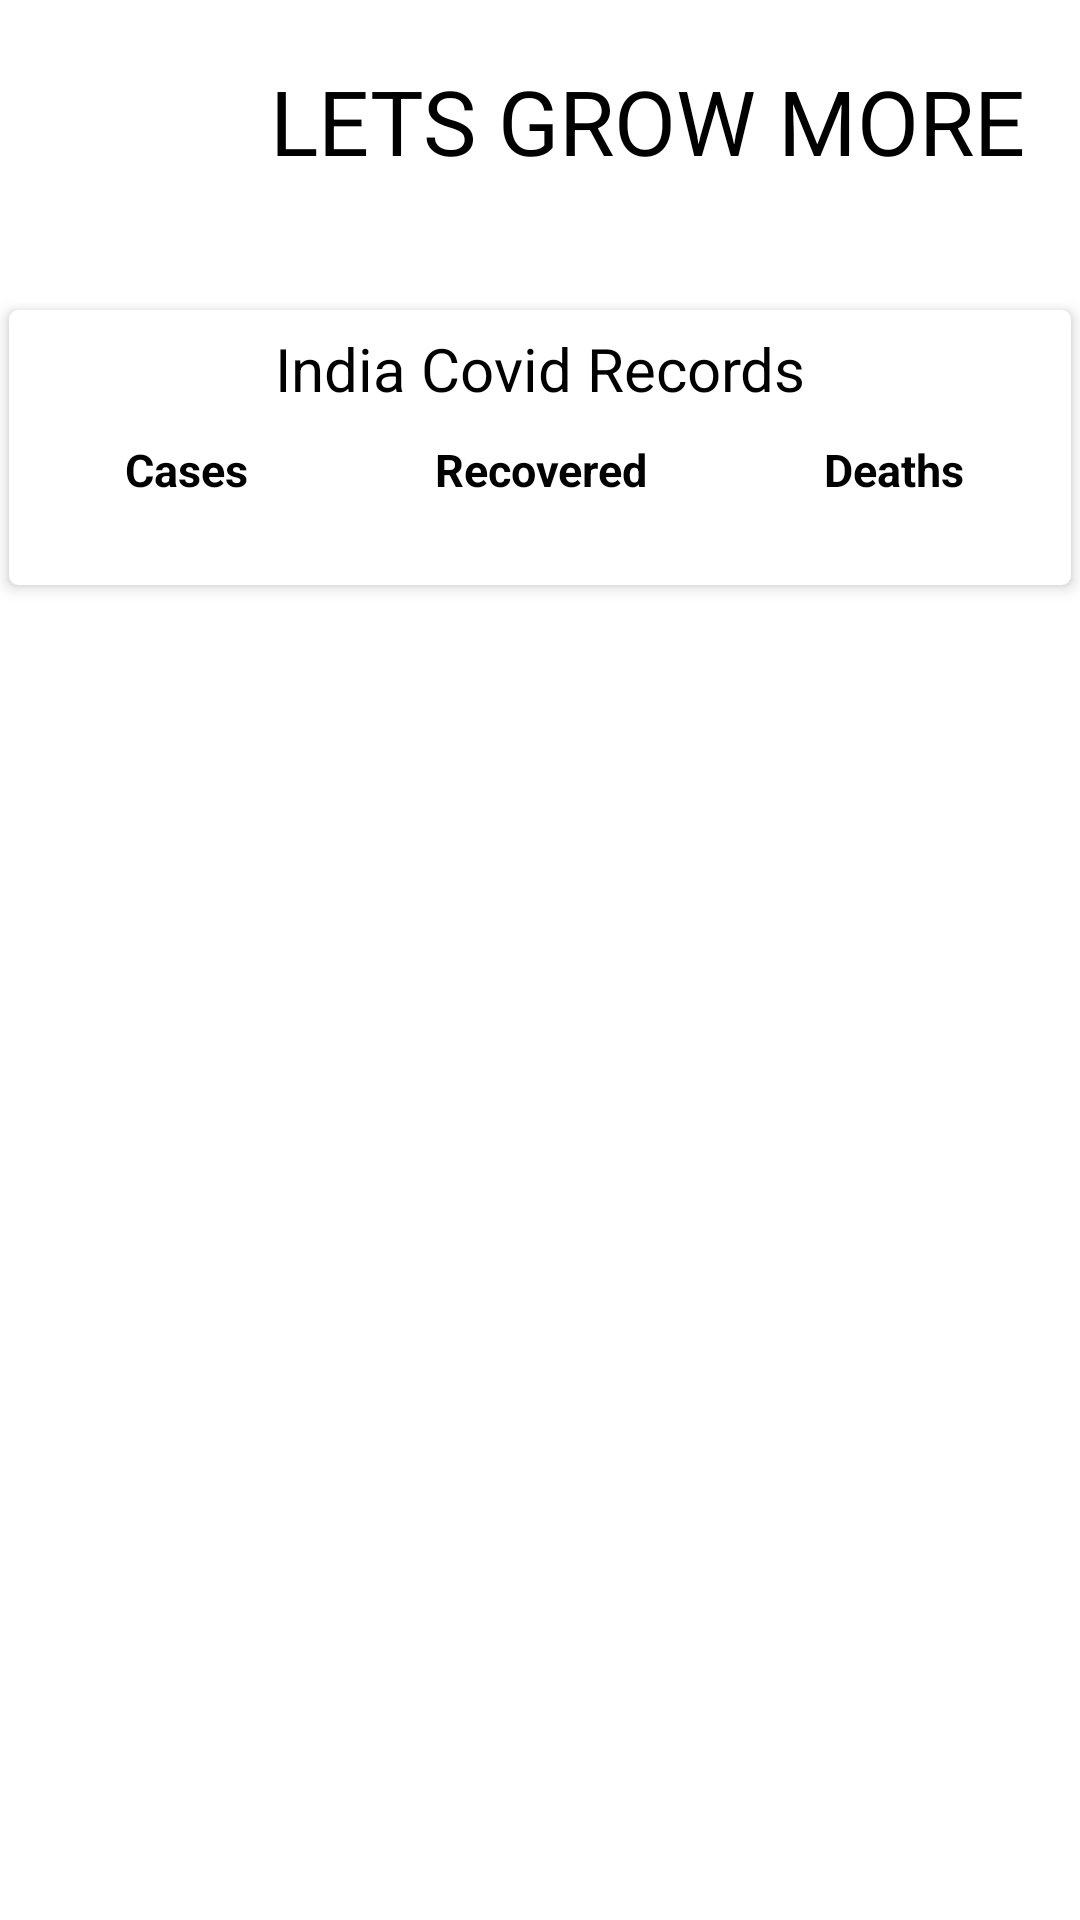

Android layout source for this screen:
<!-- AndroidManifest.xml: application theme Theme.LgmCovidApp -->
<!-- res/layout/activity_main.xml -->
<?xml version="1.0" encoding="utf-8"?>
<LinearLayout xmlns:android="http://schemas.android.com/apk/res/android"
    xmlns:app="http://schemas.android.com/apk/res-auto"
    xmlns:tools="http://schemas.android.com/tools"
    android:layout_width="match_parent"
    android:orientation="vertical"
    android:layout_height="match_parent"
    tools:context=".MainActivity">

    <TextView
        android:layout_width="wrap_content"
        android:layout_height="wrap_content"
        android:text="LETS GROW MORE"
        android:paddingLeft="90dp"
        android:paddingTop="20dp"
        android:textAllCaps="true"
        android:textColor="@color/black"
        android:textSize="30dp"
        android:layout_marginBottom="40sp"

        />
    <androidx.cardview.widget.CardView
        android:layout_width="match_parent"
        android:layout_height="wrap_content"
        android:layout_margin="3dp"
        app:cardCornerRadius="3dp"
        app:cardElevation="3dp"
        >
        <LinearLayout
            android:layout_width="match_parent"
            android:layout_height="wrap_content"
            android:orientation="vertical">
            <TextView
                android:layout_width="match_parent"
                android:layout_height="wrap_content"
                android:text="India Covid Records"
                android:textAlignment="center"
                android:gravity="center_horizontal"
                android:textSize="20sp"
                android:padding="3dp"
                android:layout_margin="3dp"
                android:textColor="@color/black"
                />
            <LinearLayout
                android:layout_width="match_parent"
                android:layout_height="wrap_content"
                android:orientation="horizontal"
                android:weightSum="3"
                >
                <LinearLayout
                    android:layout_width="0dp"
                    android:layout_height="wrap_content"
                    android:layout_weight="1"
                    android:orientation="vertical">
                    <TextView
                        android:layout_width="match_parent"
                        android:layout_height="wrap_content"
                        android:text="Cases"
                        android:textAlignment="center"
                        android:padding="4dp"
                        android:textSize="15sp"
                        android:layout_gravity="center_horizontal"
                        android:textColor="@color/black"
                        android:textStyle="bold"
                        />
                    <TextView
                        android:layout_width="match_parent"
                        android:layout_height="wrap_content"
                        android:text="No. of Cases"
                        android:id="@+id/idcases"
                        android:textAlignment="center"

                        android:layout_gravity="center_horizontal"
                        android:textColor="@color/white"
                        android:padding="4dp"
                        android:textSize="12sp"
                        />

                </LinearLayout>
                <LinearLayout
                    android:layout_width="0dp"
                    android:layout_height="wrap_content"
                    android:layout_weight="1"
                    android:orientation="vertical">
                    <TextView
                        android:layout_width="match_parent"
                        android:layout_height="wrap_content"
                        android:text="Recovered"
                        android:textAlignment="center"
                        android:padding="4dp"
                        android:textSize="15sp"
                        android:layout_gravity="center_horizontal"
                        android:textColor="@color/black"
                        android:textStyle="bold"
                        />
                    <TextView
                        android:layout_width="match_parent"
                        android:layout_height="wrap_content"
                        android:text="No. of Recv."
                        android:id="@+id/idrecv"
                        android:textAlignment="center"

                        android:layout_gravity="center_horizontal"
                        android:textColor="@color/white"
                        android:padding="4dp"
                        android:textSize="12sp"
                        />

                </LinearLayout>
                <LinearLayout
                    android:layout_width="0dp"
                    android:layout_height="wrap_content"
                    android:layout_weight="1"
                    android:orientation="vertical">
                    <TextView
                        android:layout_width="match_parent"
                        android:layout_height="wrap_content"
                        android:text="Deaths"
                        android:textAlignment="center"
                        android:padding="4dp"
                        android:textSize="15sp"
                        android:layout_gravity="center_horizontal"
                        android:textColor="@color/black"
                        android:textStyle="bold"
                        />
                    <TextView
                        android:layout_width="match_parent"
                        android:layout_height="wrap_content"
                        android:text="No. of deaths"
                        android:id="@+id/iddeath"
                        android:textAlignment="center"

                        android:layout_gravity="center_horizontal"
                        android:textColor="@color/white"
                        android:padding="4dp"
                        android:textSize="12sp"
                        />

                </LinearLayout>
            </LinearLayout>
        </LinearLayout>
    </androidx.cardview.widget.CardView>
    <androidx.recyclerview.widget.RecyclerView
        android:layout_width="match_parent"
        android:layout_height="wrap_content"
        android:id="@+id/id1cases"/>



</LinearLayout>
<!-- resources referenced by this layout -->
<resources>
  <style name="Theme.LgmCovidApp" parent="Theme.MaterialComponents.DayNight.DarkActionBar">
          
          <item name="colorPrimary">@color/purple_500</item>
          <item name="colorPrimaryVariant">@color/purple_700</item>
          <item name="colorOnPrimary">@color/white</item>
          
          <item name="colorSecondary">@color/teal_200</item>
          <item name="colorSecondaryVariant">@color/teal_700</item>
          <item name="colorOnSecondary">@color/black</item>
          
          <item name="android:statusBarColor" tools:targetApi="l">?attr/colorPrimaryVariant</item>
          
      </style>
  <!-- not gathered from this repository: default colours our renderer supplied (Android Studio template values) -->
  <color name="purple_500">#FF6200EE</color>
  <color name="purple_700">#FF3700B3</color>
  <color name="teal_200">#FF03DAC5</color>
  <color name="teal_700">#FF018786</color>
  <color name="black">#FF000000</color>
  <color name="white">#FFFFFFFF</color>
</resources>
